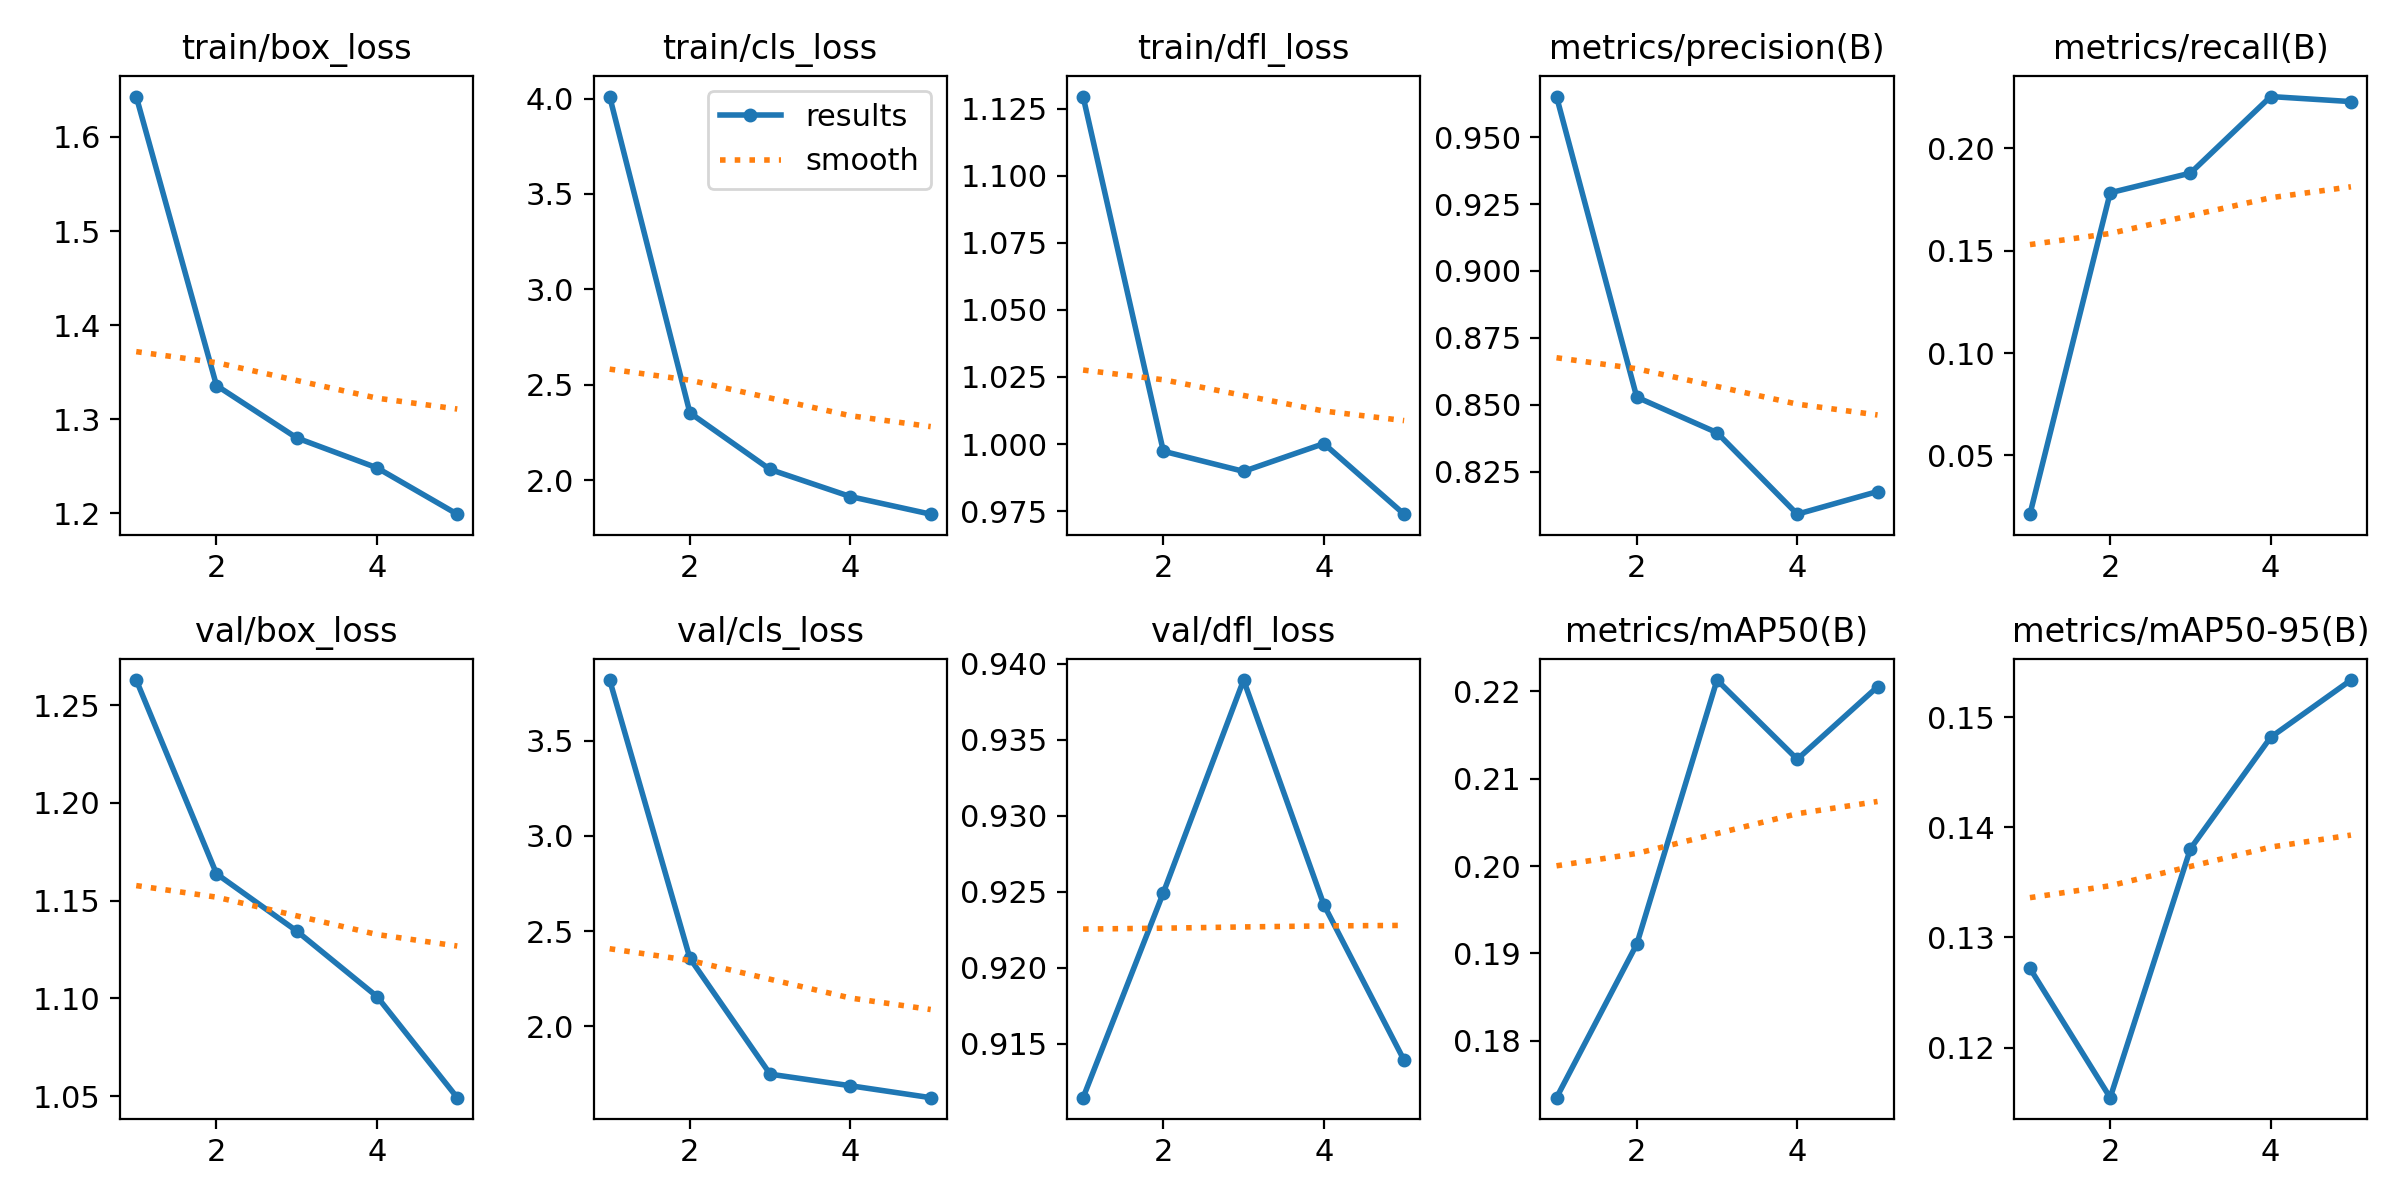

The file beside this chart, header and first rows:
epoch, time, train/box_loss, train/cls_loss, train/dfl_loss, metrics/precision(B), metrics/recall(B), metrics/mAP50(B), metrics/mAP50-95(B), val/box_loss, val/cls_loss, val/dfl_loss, lr/pg0, lr/pg1, lr/pg2
1, 47.03, 1.643, 4.01, 1.129, 0.9652, 0.02122, 0.1735, 0.1272, 1.263, 3.817, 0.9114, 0.0001925, 0.0001925, 0.0001925
2, 94.29, 1.336, 2.353, 0.9973, 0.8528, 0.1783, 0.191, 0.1154, 1.164, 2.357, 0.9249, 0.0003116, 0.0003116, 0.0003116
3, 142.8, 1.28, 2.056, 0.9898, 0.8395, 0.188, 0.2213, 0.1381, 1.134, 1.749, 0.9389, 0.000353, 0.000353, 0.000353
4, 189.7, 1.249, 1.914, 1, 0.8091, 0.2254, 0.2122, 0.1482, 1.101, 1.688, 0.9242, 0.0002387, 0.0002387, 0.0002387
5, 237.7, 1.199, 1.822, 0.9739, 0.8175, 0.2229, 0.2205, 0.1534, 1.049, 1.626, 0.9139, 0.0001223, 0.0001223, 0.0001223
